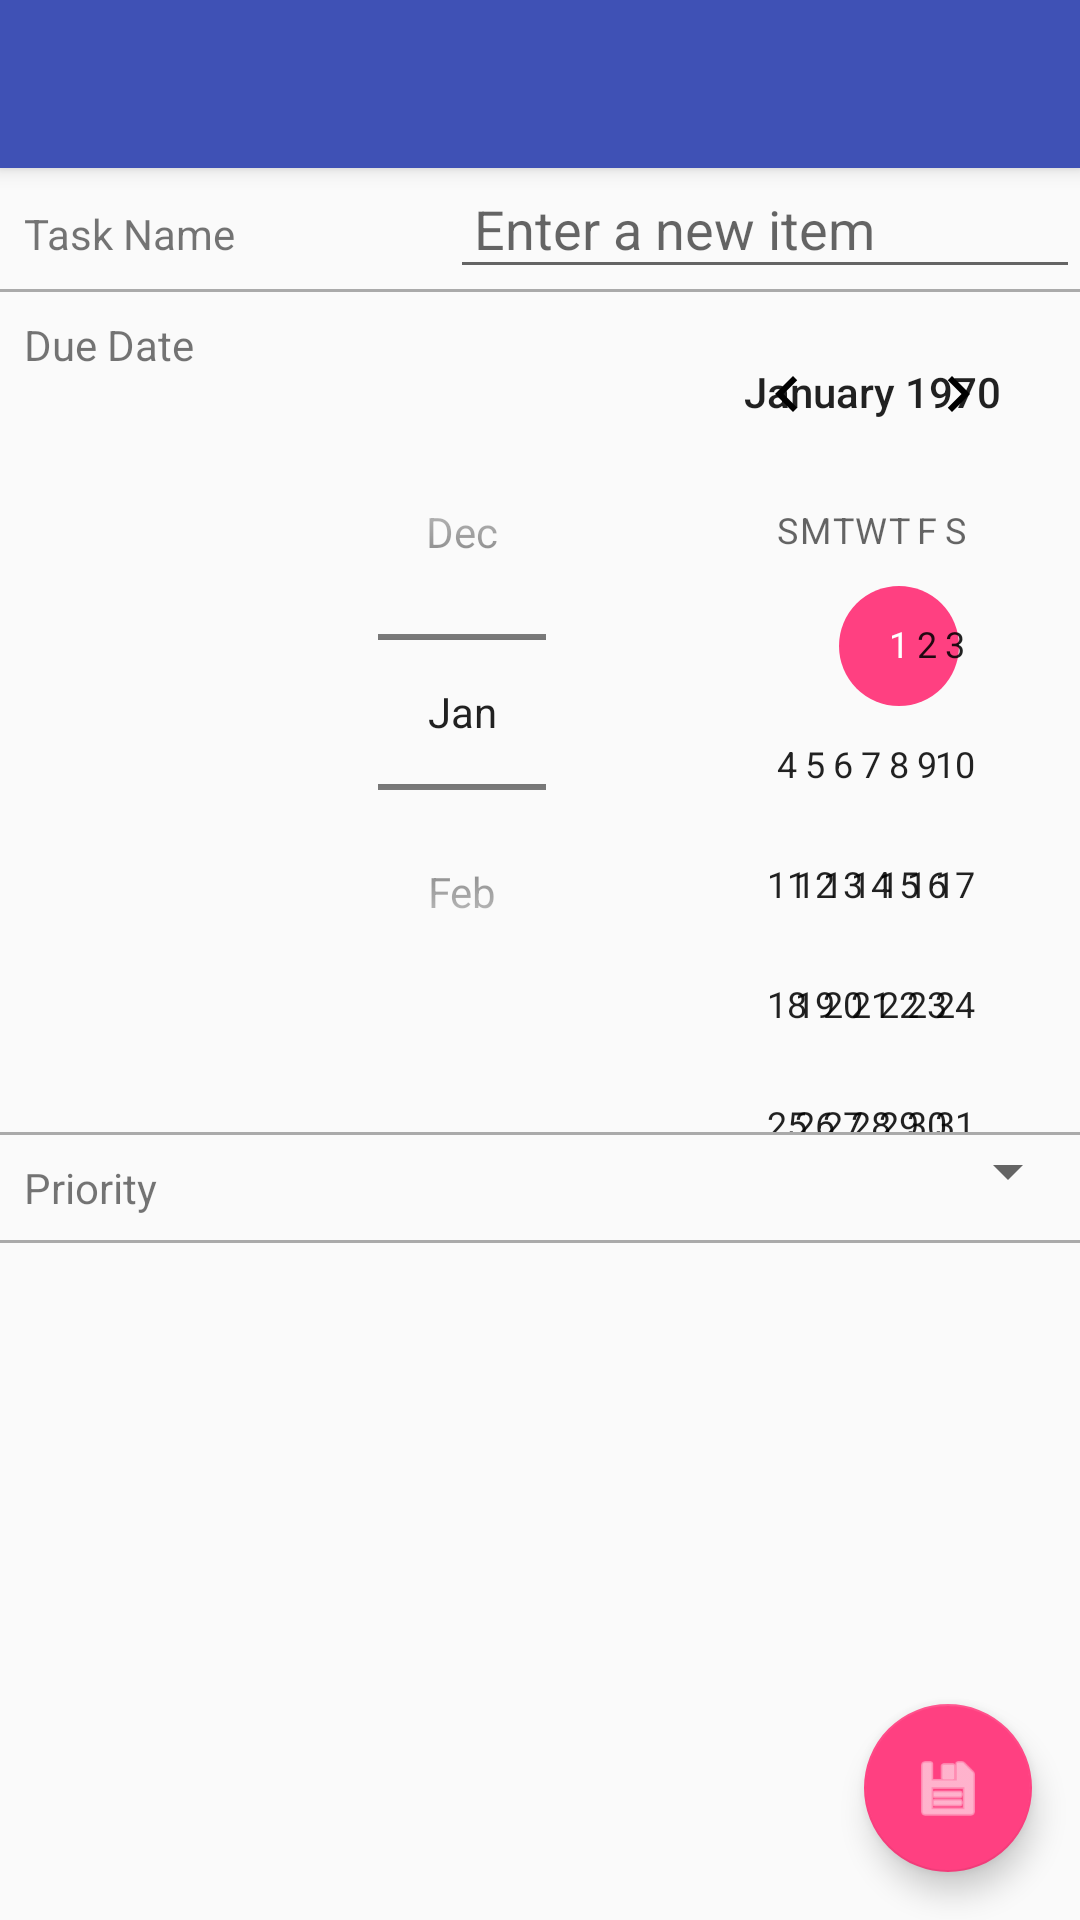

Android layout source for this screen:
<!-- AndroidManifest.xml: activity theme AppTheme.NoActionBar -->
<!-- res/layout/activity_create_item.xml -->
<?xml version="1.0" encoding="utf-8"?>
<android.support.design.widget.CoordinatorLayout xmlns:android="http://schemas.android.com/apk/res/android"
    xmlns:app="http://schemas.android.com/apk/res-auto"
    xmlns:tools="http://schemas.android.com/tools"
    android:layout_width="match_parent"
    android:layout_height="match_parent"
    tools:context="com.codepath.simplydo.CreateItemActivity">

    <android.support.design.widget.AppBarLayout
        android:layout_width="match_parent"
        android:layout_height="wrap_content"
        android:theme="@style/AppTheme.AppBarOverlay">

        <android.support.v7.widget.Toolbar
            android:id="@+id/toolbar"
            android:layout_width="match_parent"
            android:layout_height="?attr/actionBarSize"
            android:background="?attr/colorPrimary"
            app:popupTheme="@style/AppTheme.PopupOverlay" />

    </android.support.design.widget.AppBarLayout>


    <include layout="@layout/content_create_item" />

    <android.support.design.widget.FloatingActionButton
        android:id="@+id/fab"
        android:layout_width="wrap_content"
        android:layout_height="wrap_content"
        android:layout_gravity="bottom|end"
        android:layout_margin="@dimen/fab_margin"
        app:srcCompat="@android:drawable/ic_menu_save"
        android:onClick="saveItem"/>

</android.support.design.widget.CoordinatorLayout>
<!-- res/layout/content_create_item.xml (included above) -->
<?xml version="1.0" encoding="utf-8"?>
<LinearLayout xmlns:android="http://schemas.android.com/apk/res/android"
    xmlns:app="http://schemas.android.com/apk/res-auto"
    xmlns:tools="http://schemas.android.com/tools"
    android:layout_width="match_parent"
    android:layout_height="match_parent"
    app:layout_behavior="@string/appbar_scrolling_view_behavior"
    tools:context="com.codepath.simplydo.activities.CreateItemActivity"
    tools:showIn="@layout/activity_create_item"
    android:orientation="vertical">

    <LinearLayout
        android:layout_width="match_parent"
        android:layout_height="wrap_content"
        android:orientation="horizontal">

        <TextView
            android:id="@+id/tvDescLabelCreate"
            android:layout_width="0dp"
            android:layout_height="wrap_content"
            android:layout_weight=".35"
            android:text="@string/task_name"
            android:padding="@dimen/listItems"/>

        <EditText
            android:id="@+id/etTaskNameCreate"
            android:layout_width="wrap_content"
            android:layout_height="wrap_content"
            android:layout_centerHorizontal="true"
            android:layout_centerVertical="true"
            android:ems="10"
            android:inputType="textPersonName"
            android:hint="Enter a new item"
            android:padding="@dimen/listItems"/>

    </LinearLayout>

    <View
        android:layout_width="match_parent"
        android:layout_height="1dp"
        android:background="@android:color/darker_gray"/>

    <LinearLayout
        android:layout_width="match_parent"
        android:layout_height="wrap_content"
        android:orientation="horizontal">

        <TextView
            android:id="@+id/txDateLabelCreate"
            android:layout_width="0dp"
            android:layout_height="wrap_content"
            android:layout_weight=".35"
            android:text="@string/due_date"
            android:padding="@dimen/listItems"/>

        <DatePicker
            android:id="@+id/dpDueDateCreate"
            android:layout_width="0dp"
            android:layout_height="wrap_content"
            android:layout_centerHorizontal="true"
            android:layout_centerVertical="true"
            android:datePickerMode="spinner"
            android:layout_weight="0.65" />

    </LinearLayout>

    <View
        android:layout_width="match_parent"
        android:layout_height="1dp"
        android:background="@android:color/darker_gray"/>

    <LinearLayout
        android:layout_width="match_parent"
        android:layout_height="wrap_content"
        android:orientation="horizontal">

        <TextView
            android:id="@+id/tvPriorityLabelCreate"
            android:layout_width="0dp"
            android:layout_height="wrap_content"
            android:layout_weight=".35"
            android:text="@string/priority"
            android:padding="@dimen/listItems"/>

        <Spinner
            android:id="@+id/sPriorityCreate"
            android:layout_width="0dp"
            android:layout_height="wrap_content"
            android:layout_weight=".65"
            />

    </LinearLayout>

    <View
        android:layout_width="match_parent"
        android:layout_height="1dp"
        android:background="@android:color/darker_gray"/>

</LinearLayout>
<!-- resources referenced by this layout -->
<resources>
  <dimen name="fab_margin">16dp</dimen>
  <dimen name="listItems">8dp</dimen>
  <string name="due_date">Due Date</string>
  <string name="priority">Priority</string>
  <string name="task_name">Task Name</string>
  <style name="AppTheme.AppBarOverlay" parent="ThemeOverlay.AppCompat.Dark.ActionBar" />
  <style name="AppTheme.PopupOverlay" parent="ThemeOverlay.AppCompat.Light" />
  <style name="AppTheme.NoActionBar">
          <item name="windowActionBar">false</item>
          <item name="windowNoTitle">true</item>
      </style>
</resources>
